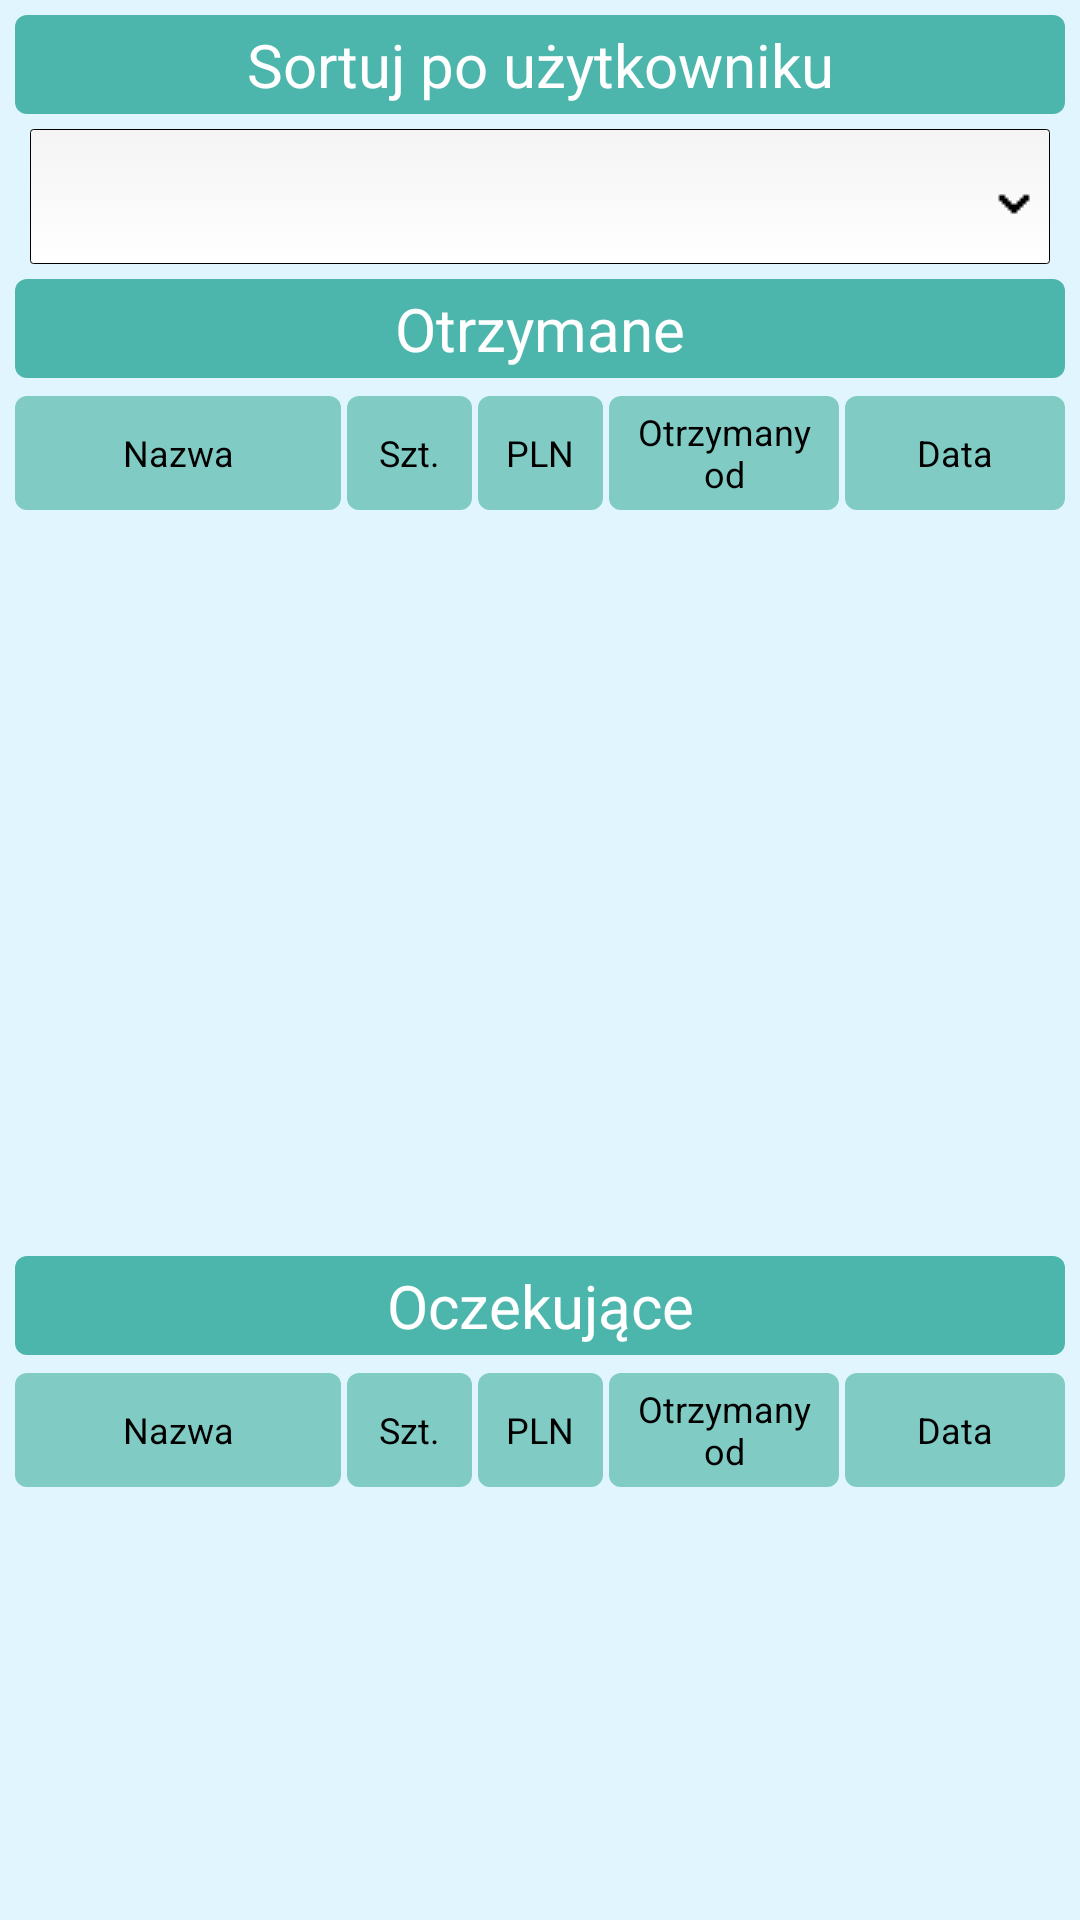

Layout XML and referenced resources for this Android screen:
<!-- AndroidManifest.xml: application theme AppTheme -->
<!-- res/layout/activity_orders_received.xml -->
<?xml version="1.0" encoding="utf-8"?>
<ScrollView
    xmlns:android="http://schemas.android.com/apk/res/android"
    android:layout_width="match_parent"
    android:layout_height="match_parent"
    android:background="@color/app_background"
    android:fillViewport="true">
    <LinearLayout
        android:layout_width="match_parent"
        android:layout_height="match_parent"
        android:orientation="vertical">

        <TextView
            android:id="@+id/textViewSort"
            style="@style/TextViewHeader"
            android:layout_width="match_parent"
            android:layout_height="wrap_content"
            android:padding="3dp"
            android:text="Sortuj po użytkowniku" />

        <Spinner
            android:id="@+id/spinnerSortByUserOrdersReceived"
            style="@style/SpinnerStyle"
            android:layout_width="match_parent"
            android:layout_height="45dp"
            android:layout_marginLeft="10dp"
            android:layout_marginRight="10dp"/>

        <TextView
            android:id="@+id/textView11"
            style="@style/TextViewHeader"
            android:layout_width="match_parent"
            android:layout_height="wrap_content"
            android:padding="3dp"
            android:text="Otrzymane" />


        <LinearLayout
            android:id="@+id/linearLayoutHeader1"
            android:layout_width="match_parent"
            android:layout_height="40dp"
            android:orientation="horizontal"
            android:paddingLeft="4dp"
            android:paddingRight="4dp">

            <TextView
                style="@style/TextRecyclerHeader"
                android:layout_width="match_parent"
                android:layout_height="match_parent"
                android:layout_weight="0.9"
                android:gravity="center"
                android:text="Nazwa" />

            <TextView
                android:id="@+id/textQuantityOrdersGiven1"
                style="@style/TextRecyclerHeader"
                android:layout_width="match_parent"
                android:layout_height="match_parent"
                android:layout_weight="1.15"
                android:gravity="center"
                android:text="Szt." />

            <TextView
                android:id="@+id/textPriceSumOrdersGiven1"
                style="@style/TextRecyclerHeader"
                android:layout_width="match_parent"
                android:layout_height="match_parent"
                android:layout_weight="1.15"
                android:gravity="center"
                android:text="PLN" />

            <TextView
                android:id="@+id/textRecipientOrdersGiven1"
                style="@style/TextRecyclerHeader"
                android:layout_width="match_parent"
                android:layout_height="match_parent"
                android:layout_weight="1.02"
                android:gravity="center"
                android:text="Otrzymany od" />

            <TextView
                android:id="@+id/textDateOrdersGiven1"
                style="@style/TextRecyclerHeader"
                android:layout_width="match_parent"
                android:layout_height="match_parent"
                android:layout_weight="1.03"
                android:gravity="center"
                android:text="Data" />

        </LinearLayout>

        <ListView
            android:id="@+id/listViewOrdersReceived"
            android:layout_width="match_parent"
            android:layout_height="match_parent"
            android:layout_marginStart="1dp"
            android:layout_weight="0.8">

        </ListView>

        <TextView
            android:id="@+id/textView110"
            style="@style/TextViewHeader"
            android:layout_width="match_parent"
            android:layout_height="wrap_content"
            android:text="Oczekujące"
            android:padding="3dp"/>

        <LinearLayout
            android:id="@+id/linearLayoutHeader11"
            android:layout_width="match_parent"
            android:layout_height="40dp"
            android:orientation="horizontal"
            android:paddingLeft="4dp"
            android:paddingRight="4dp">

            <TextView
                style="@style/TextRecyclerHeader"
                android:layout_width="match_parent"
                android:layout_height="match_parent"
                android:layout_weight="0.9"
                android:gravity="center"
                android:text="Nazwa" />

            <TextView
                android:id="@+id/textQuantityOrdersGiven"
                style="@style/TextRecyclerHeader"
                android:layout_width="match_parent"
                android:layout_height="match_parent"
                android:layout_weight="1.15"
                android:gravity="center"
                android:text="Szt." />

            <TextView
                android:id="@+id/textPriceSumOrdersGiven"
                style="@style/TextRecyclerHeader"
                android:layout_width="match_parent"
                android:layout_height="match_parent"
                android:layout_weight="1.15"
                android:gravity="center"
                android:text="PLN" />

            <TextView
                android:id="@+id/textRecipientOrdersGiven"
                style="@style/TextRecyclerHeader"
                android:layout_width="match_parent"
                android:layout_height="match_parent"
                android:layout_weight="1.02"
                android:gravity="center"
                android:text="Otrzymany od" />

            <TextView
                android:id="@+id/textDateOrdersGiven"
                style="@style/TextRecyclerHeader"
                android:layout_width="match_parent"
                android:layout_height="match_parent"
                android:layout_weight="1.03"
                android:gravity="center"
                android:text="Data" />

        </LinearLayout>

        <ListView
            android:id="@+id/listViewOrdersReceivedWaiting"
            android:layout_width="match_parent"
            android:layout_height="match_parent"
            android:layout_marginStart="1dp"
            android:layout_weight="1" />
    </LinearLayout>

</ScrollView>
<!-- resources referenced by this layout -->
<resources>
  <color name="app_background">#e1f5fe</color>
  <style name="SpinnerStyle">
          <item name="android:background">@drawable/spinner_layout</item>
          <item name="android:textColor">#000000</item>
          <item name="android:layout_height">38dp</item>
          <item name="android:padding">6dp</item>
          <item name="android:gravity">center</item>
      </style>
  <style name="TextRecyclerHeader">
          <item name="android:background">@drawable/text_view_recycler_header</item>
          <item name="android:textSize">12sp</item>
          <item name="android:textColor">#000000</item>
          <item name="android:padding">2dp</item>
          <item name="android:layout_margin">1dp</item>
          <item name="android:gravity">center</item>
      </style>
  <style name="TextViewHeader">
          <item name="android:background">@drawable/text_view_header</item>
          <item name="android:textSize">20sp</item>
          <item name="android:textColor">#FFFFFF</item>
          <item name="android:layout_margin">5dp</item>
          <item name="android:padding">12dp</item>
          <item name="android:gravity">center</item>
      </style>
  <style name="AppTheme" parent="Theme.AppCompat.Light.DarkActionBar">
          
          <item name="colorPrimary">@color/colorPrimary</item>
          <item name="colorPrimaryDark">@color/colorPrimaryDark</item>
          <item name="colorAccent">@color/colorAccent</item>
      </style>
  <!-- drawable spinner_layout (drawable) -->
  <?xml version="1.0" encoding="utf-8"?>
  <selector xmlns:android="http://schemas.android.com/apk/res/android">
  
      <item>
          <layer-list>
              <item>
                  <shape android:shape="rectangle">
                      <padding
                          android:left="1dp"
                          android:top="1dp"
                          android:right="-3dp"
                          android:bottom="1dp"
                          />
  
                      <gradient android:startColor="#f4f4f4" android:endColor="#ffffff" android:angle="270" />
                      <stroke android:width="0.5px" android:color="#000000" />
                      <corners android:radius="1dp" />
                  </shape>
              </item>
  
              <item>
  
                  <bitmap android:gravity="center|right" android:src="@drawable/spinner_arrow"/>
  
              </item>
  
          </layer-list>
      </item>
  </selector>
  <!-- drawable text_view_recycler_header (drawable-v24) -->
  <?xml version="1.0" encoding="utf-8"?>
  <selector xmlns:android="http://schemas.android.com/apk/res/android">
      <item
          android:left="0dp"
          android:right="0dp"
          android:top="0dp">
          <shape android:shape="rectangle">
              <solid android:color="#80cbc4" />
              <corners
                  android:radius="4dp" />
          </shape>
      </item>
  </selector>
  <!-- drawable text_view_header (drawable) -->
  <?xml version="1.0" encoding="utf-8"?>
  <selector xmlns:android="http://schemas.android.com/apk/res/android">
      <item
          android:left="0dp"
          android:right="0dp"
          android:top="0dp">
          <shape android:shape="rectangle">
              <solid android:color="#4db6ac" />
              <corners
                  android:radius="4dp" />
          </shape>
      </item>
  </selector>
  <color name="colorPrimary">#00695c</color>
  <color name="colorPrimaryDark">#3700B3</color>
  <color name="colorAccent">#03DAC5</color>
  <!-- drawable spinner_arrow: png bitmap (drawable, 2093 bytes) -->
</resources>
